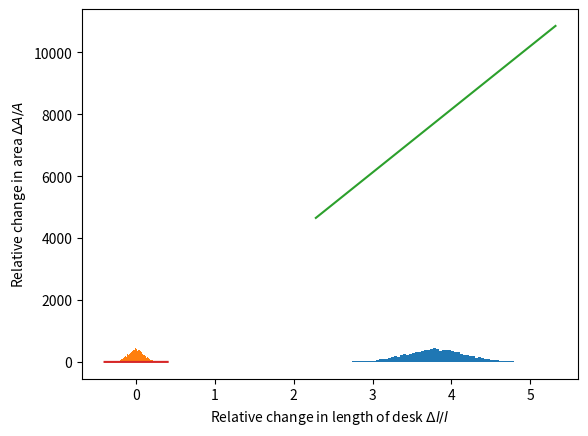
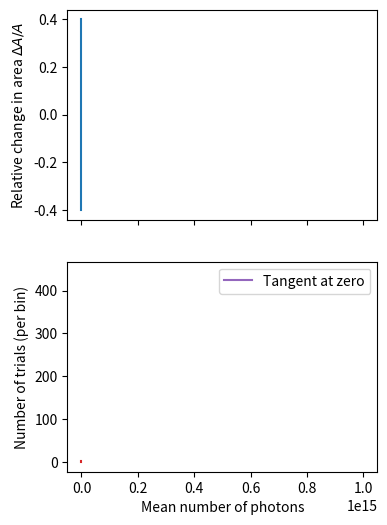

Reproduce these figures in Python, in order. (Note: this script raises an exception after producing the figures.)
%matplotlib inline
import matplotlib.pyplot as plt
import numpy as np

## Instantiate a random number generator with a fixed seed for
## later reproducibility. 
rng = np.random.default_rng(42)

## Rewrite the desk area function from the previous notebook.
## Since each notebook has a dedicated kernel, we need to do this
## as 'deskArea' is not a built-in function.
def deskArea(w, l, B, C):
    return w * l * B**2 * C**2

## Use the values from our example, although you're welcome to 
## change to be consistent with what you measured.
C_m = 8.
B_m = 2.5
l_m = 3.8
w_m = 5.1

## Test the function and compute the area of the desk.
A_m = deskArea(w_m, l_m, B_m, C_m)
print(f"Area of desk: {A_m:0.0f} cm^2")

## This function will simulate 10000 measurements with drawn 
## from a Normal distribution. The distribtuion is centered at 
## l_m and has standard deviation of 0.1*l_m
l_sim = rng.normal(loc=l_m, scale=0.1*l_m, size=10000)

## Plot our simulated data to make sure everything looks good
plt.hist(l_sim, bins=np.linspace(0.6*l_m, 1.4*l_m, 81))
plt.xlabel("Length of desk [in books]")
plt.ylabel("Simulated Trials [per bin]")
plt.show()

print(f"Measurements of desk length: {np.mean(l_sim):0.2f} ± {np.std(l_sim):0.2f} [books]")

## Plot the relative change, again as a quick 'debugging' step
## to make sure everything looks good and makes sense.
plt.hist((l_sim/l_m)-1, bins=np.linspace(-0.4, 0.4, 81))
plt.xlabel(r'Fractional Change: $\Delta l / l$')
plt.ylabel("Simulated Trials [per bin]")
plt.show()

print(f"Fractional Change: {np.mean((l_sim/l_m)-1):0.2f} ± {np.std((l_sim/l_m)-1):0.2f}")

## Let's make a grid of value of l that covers a wide range 
## around the value that we measured. These will be linearly 
## spaced values with a defined: start / end / number of points
l_grid = l_m * np.linspace(0.6, 1.4, 81)

## And let's compute the Area of each value of l
A_from_l = deskArea(w_m, l_grid, B_m, C_m)

## Now we plot A verse l_grid
plt.plot(l_grid, A_from_l)
plt.ylabel(r'Area of desk [$cm^2$]')
plt.xlabel(r'Length of desk [units of books]')
plt.show()

## Plot the relative change in the area as a function of the
## relative change in the length of the desk.
plt.plot((l_grid/l_m)-1, (A_from_l/A_m)-1)
plt.ylabel(r'Relative change in area $\Delta A / A$')
plt.xlabel(r'Relative change in length of desk $\Delta l / l$')
plt.show()

## This command generates a 'figure' object, as well as two
## plotting 'canvases' (axis0 and axis1) that we can use to
## display all the data. There are a lot of options to this
## subplots function giving a huge range of functionality,
## but we just use it for a simple application here
fig, (axis0, axis1) = plt.subplots(2, 1, figsize=(4,6), sharex=True)

## On the top axis, plot the relative change in area as a
## function of the relative change in length, together with a
## histogram of the simulated data on the bottom axis.
axis0.plot((l_grid/l_m)-1, (A_from_l/A_m)-1)
axis1.hist((l_sim/l_m)-1, bins=(l_grid/l_m)-1)

## Set unique ylabels for the plots, but a single x-axis label
## for only the bottom plot (axis1).
axis0.set_ylabel(r'Relative change in area $\Delta A / A$')
axis1.set_ylabel("Simulated Trials [per bin]")
axis1.set_xlabel(r'Relative change in length of desk $\Delta l / l$')

plt.show()

## Compute the Area for the 10000 "simulated" measurements of l
A_sim_1 = deskArea(w_m, l_sim, B_m, C_m)

## Plot a histogram of the simulated areas to check and see what's
## going on and that everything makes sense.
plt.hist(A_sim_1, bins=81)
plt.xlabel(r'$A [{\rm cm}^2]$')
plt.ylabel(r'Trials [per bin]')
plt.show()

print(f"Area of desk: {np.mean(A_sim_1):0.2f} ± {np.std(A_sim_1):0.2f}")

## Here we are going to compute the resulting relative change in A
dA_over_A_sim_1 = (A_sim_1 - A_m)/A_m

## Plot a histogram of the simulated areas to investigate the 
## resultant spread from the simulated measurements of l.
plt.hist(dA_over_A_sim_1, bins=np.linspace(-0.4, 0.4, 81))
plt.xlabel(r'$\Delta A / A$')
plt.ylabel(r'Trials [per 0.02]')
plt.show()

## Compute the mean fractional change in the area A, as well as
## the standard deviation of our "measurements" of A
print(f"Fractional Change: {np.mean(dA_over_A_sim_1):0.2f} ± {np.std(dA_over_A_sim_1):0.2f}")

## Generate an array of values for C, as well as a simulated
## set of measurements of C drawn from a Normal distribution
C_grid = C_m * np.linspace(0.6, 1.4, 81)
C_sim = rng.normal(loc=C_m, scale=0.1*C_m, size=10000)
A_from_C = deskArea(w_m, l_m, B_m, C_grid)

## Plot the fractional change in area computed for each value 
## of C in our array as a function of the relative change in C
plt.plot((C_grid / C_m)-1, (A_from_C / A_m)-1)
plt.plot(np.linspace(-0.2,0.2,11), 2*np.linspace(-0.2,0.2,11), label="Tangent at zero")
plt.ylabel(r'Relative area of desk $\Delta A / A$')
plt.xlabel(r'Relative change in length of card $\Delta C / C$')
plt.legend()
plt.show()

## Compute the areas for the simulated measurements of C, and
## compute teh fractional change relative to the mean value.
A_sim_2 = deskArea(w_m, l_m, B_m, C_sim)
dA_over_A_sim_2 = (A_sim_2 - A_m)/A_m

## Plot a histogram of the simulated areas to investigate the 
## resultant spread from the simulated measurements of C.
plt.hist(dA_over_A_sim_2, bins=np.linspace(-0.8, 0.8, 81))
plt.xlabel(r'$\Delta A / A$')
plt.ylabel(r'Trials [per 0.05]')
plt.show()

print(f"Fractional Change: {np.mean(dA_over_A_sim_2):0.2f} ± {np.std(dA_over_A_sim_2):0.2f}")

## Generate a bunch of samples from a poisson distribution
## with a very large mean value (i.e. a 'high-frquency' process)
sample1 = rng.poisson(1e15, 10000)

## Given that the poisson distribution has variance equal to
## the mean, generate some bin values based on this expectation
bins = np.linspace(1e15-1e8, 1e15+1e8, 100)

## Plot our sample just to see what's going on.
plt.hist(sample1, bins)
plt.xlabel("Number of photons observed")
plt.ylabel("Number of observations (per bin)")

## Print the mean and standard deviation
print(f"Sample mean : {np.mean(sample1):0.3g}")
print(f"Standard dev: {np.std(sample1):0.3g}")

## This will create a 500x10000 array, where each row represents 
## a single day's dataset with 10,000 data points
sample_array = rng.poisson(1e15, size=(500, 10000))

## You can use numpy to take means across specific axes of an
## array, for instance, to average over the values from each of
## the 500 days. The function below takes a mean across the first
## axis and yield an array of 500 values, one for each day.
means = np.mean(sample_array, axis=1)
print(means.shape)

## Print the mean of the sample means, and the standard deviation
## of the sample means.
print(f"Mean of the sample means:         {np.mean(means):0.3g}")
print(f"Standard dev of the sample means: {np.std(means):0.3g}")

## Note that the axes are different from the previous plot! This
## time we're plotting a histogram of trials with a specific
## number of photons rather than every 1-s recording period.
bins = np.linspace(1e15-1e6, 1e15+1e6, 50)
plt.hist(means, bins)
plt.xlabel("Mean number of photons")
plt.ylabel("Number of trials (per bin)")


## Generate the same type of dataset, but with 10 times as many 
## sensors, we have 10 times the data to deal with.
sample_array = rng.poisson(1e15, size=(500, 100000))

## Here we again take the mean across one axis of the sample_array,
## giving us a 1D array of 500 values, one for each day.
means = np.mean(sample_array, axis=1)

## Print the mean of the sample means, and the standard deviation
## of the sample means.
print(f"Mean of the sample means:         {np.mean(means):0.3g}")
print(f"Standard dev of the sample means: {np.std(means):0.3g}")

bins = np.linspace(1e15-1e6, 1e15+1e6, 50)
plt.hist(means, bins)
plt.xlabel("Mean number of photons")
plt.ylabel("Number of trials (per bin)")

## Generate the same type of dataset, but with 100 times as many 
## sensors, we have 100 times the data to deal with.
sample_array = rng.poisson(1e15, size=(500, 1000000))

## Here we again take the mean across one axis of the sample_array,
## giving us a 1D array of 500 values, one for each day.
means = np.mean(sample_array, axis=1)

## Print the mean of the sample means, and the standard deviation
## of the sample means.
print(f"Mean of the sample means:         {np.mean(means):0.3g}")
print(f"Standard dev of the sample means: {np.std(means):0.3g}")

bins = np.linspace(1e15-1e6, 1e15+1e6, 50)
plt.hist(means, bins)
plt.xlabel("Mean number of photons")
plt.ylabel("Number of trials (per bin)")
